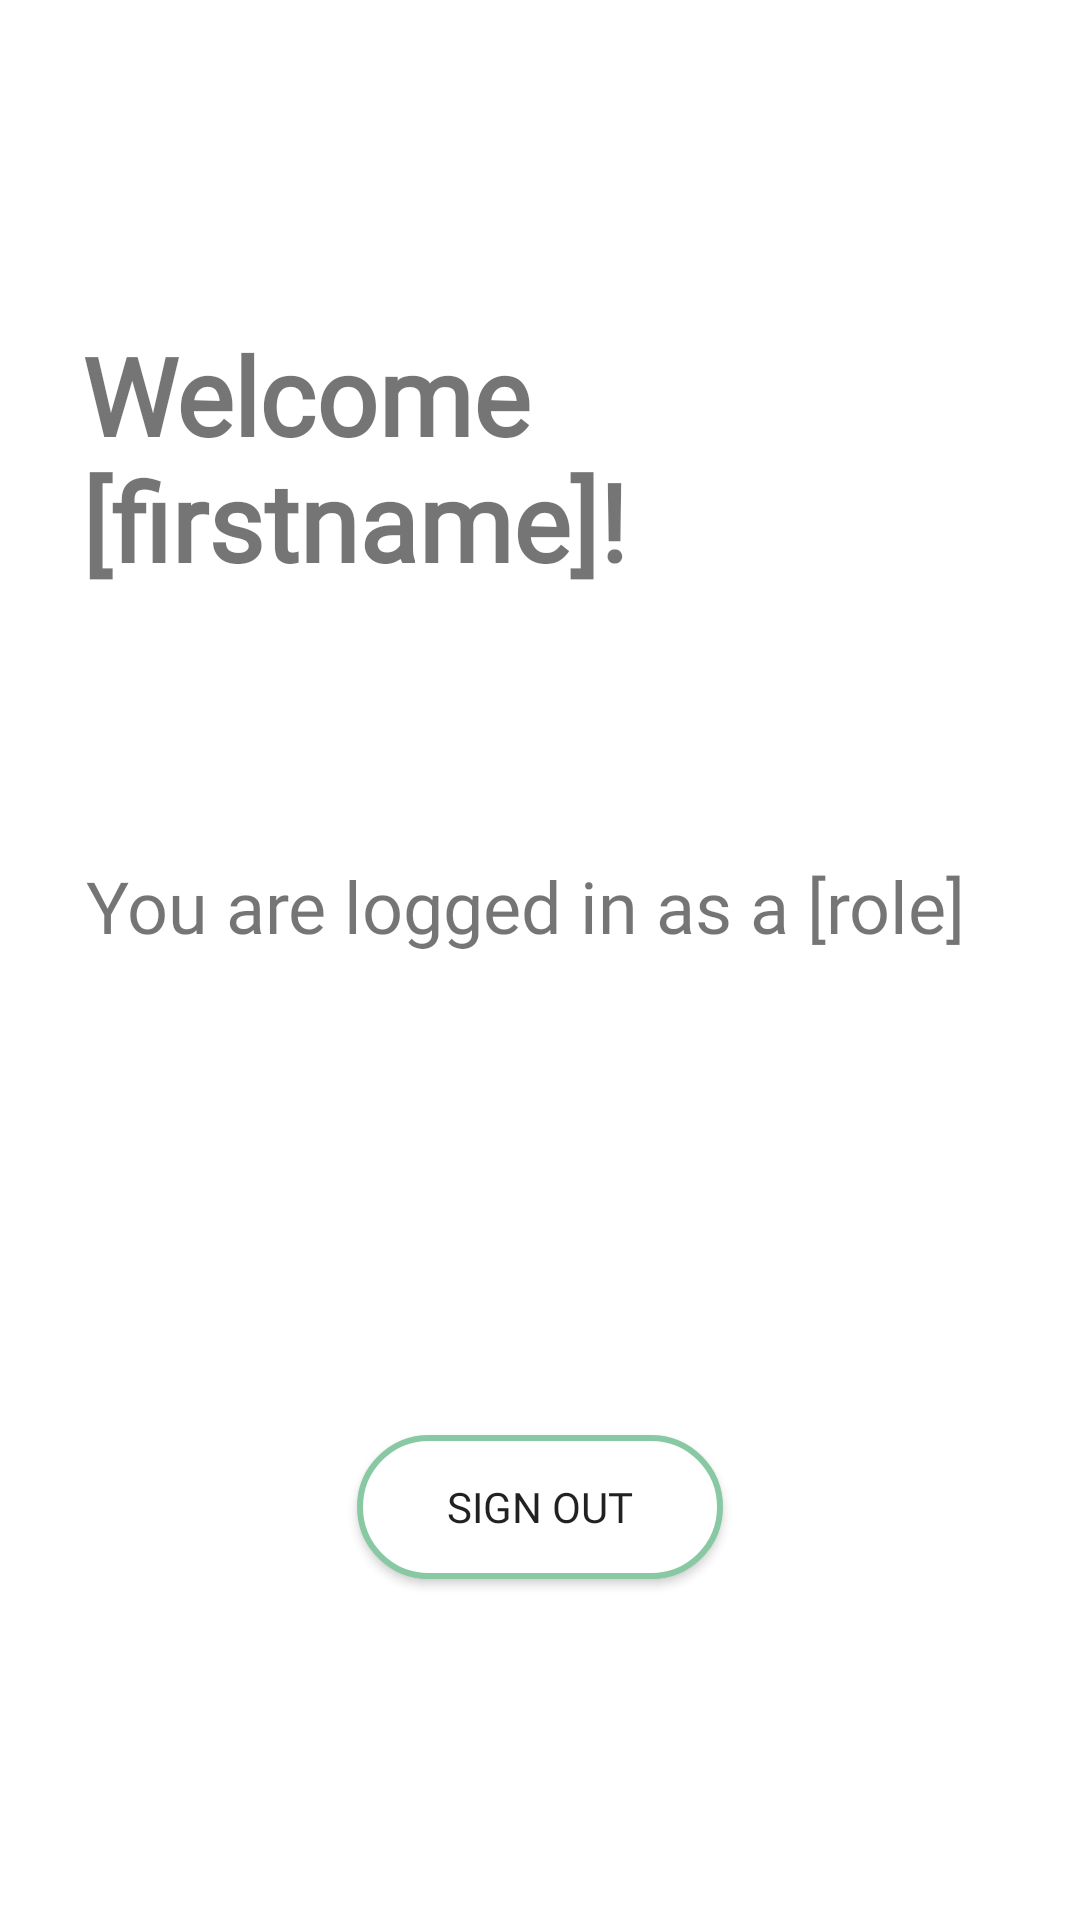

The Android layout XML behind this screen, and the referenced resources:
<!-- AndroidManifest.xml: application theme AppTheme -->
<!-- res/layout/activity_main.xml -->
<?xml version="1.0" encoding="utf-8"?>
<androidx.constraintlayout.widget.ConstraintLayout xmlns:android="http://schemas.android.com/apk/res/android"
    xmlns:app="http://schemas.android.com/apk/res-auto"
    xmlns:tools="http://schemas.android.com/tools"
    android:layout_width="match_parent"
    android:layout_height="match_parent"
    android:background="#FFFFFF"
    tools:context=".activities.MainActivity">

    <TextView
        android:id="@+id/successful_login"
        android:layout_width="308dp"
        android:layout_height="162dp"
        android:layout_marginBottom="60dp"
        android:fontFamily="@font/assistant_bold"
        android:text="Welcome [firstname]!"
        android:textColor="@color/potentialMainTheme1"
        android:textSize="36sp"
        android:textStyle="bold"
        app:layout_constraintBottom_toBottomOf="parent"
        app:layout_constraintEnd_toEndOf="parent"
        app:layout_constraintHorizontal_bias="0.524"
        app:layout_constraintStart_toStartOf="parent"
        app:layout_constraintTop_toTopOf="parent"
        app:layout_constraintVertical_bias="0.257" />

    <TextView
        android:id="@+id/login_info"
        android:layout_width="302dp"
        android:layout_height="151dp"
        android:layout_marginBottom="28dp"
        android:fontFamily="@font/assistant_semibold"
        android:text="You are logged in as a [role]"
        android:textColor="@color/potentialMainTheme1"
        android:textSize="24sp"
        app:layout_constraintBottom_toBottomOf="parent"
        app:layout_constraintEnd_toEndOf="parent"
        app:layout_constraintHorizontal_bias="0.495"
        app:layout_constraintStart_toStartOf="parent"
        app:layout_constraintTop_toTopOf="parent"
        app:layout_constraintVertical_bias="0.62" />

    <Button
        android:id="@+id/signOut_button"
        android:layout_width="122dp"
        android:layout_height="48dp"
        android:background="@drawable/rounded_edges"
        android:backgroundTint="@color/potentialMainTheme1"
        android:fontFamily="@font/assistant_bold"
        android:onClick="signOut"
        android:text="Sign Out"
        app:layout_constraintBottom_toBottomOf="parent"
        app:layout_constraintEnd_toEndOf="parent"
        app:layout_constraintHorizontal_bias="0.5"
        app:layout_constraintStart_toStartOf="parent"
        app:layout_constraintTop_toTopOf="parent"
        app:layout_constraintVertical_bias="0.808" />

</androidx.constraintlayout.widget.ConstraintLayout>
<!-- resources referenced by this layout -->
<resources>
  <!-- drawable rounded_edges (drawable) -->
  <?xml version="1.0" encoding="utf-8"?>
      <shape xmlns:android="http://schemas.android.com/apk/res/android">
          <corners android:radius="24dp" />
          <solid android:color="@color/transparentColor"/>
          <stroke
              android:width="2dp"
              android:color="@color/colorAccent" />
      </shape>
  <style name="AppTheme" parent="Theme.AppCompat.Light.DarkActionBar">
          
          <item name="colorPrimary">@color/colorPrimary</item>
          <item name="colorPrimaryDark">@color/colorPrimaryDark</item>
          <item name="colorAccent">@color/colorAccent</item>
          <item name="android:windowAnimationStyle">@style/AppTheme.WindowTransition</item>
      </style>
  <color name="transparentColor">#FFFFFF</color>
  <color name="colorAccent">#88C9A3</color>
  <color name="colorPrimary">#FFFFFF</color>
  <color name="colorPrimaryDark">#88C9A3</color>
  <style name="AppTheme.WindowTransition">
          <item name="android:windowEnterAnimation">@android:anim/fade_in</item>
          <item name="android:windowExitAnimation">@android:anim/fade_out</item>
      </style>
</resources>
